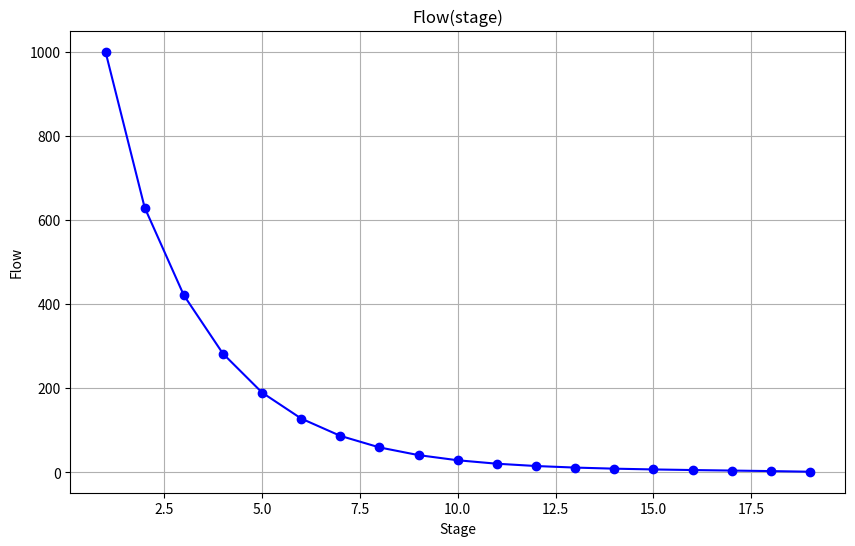
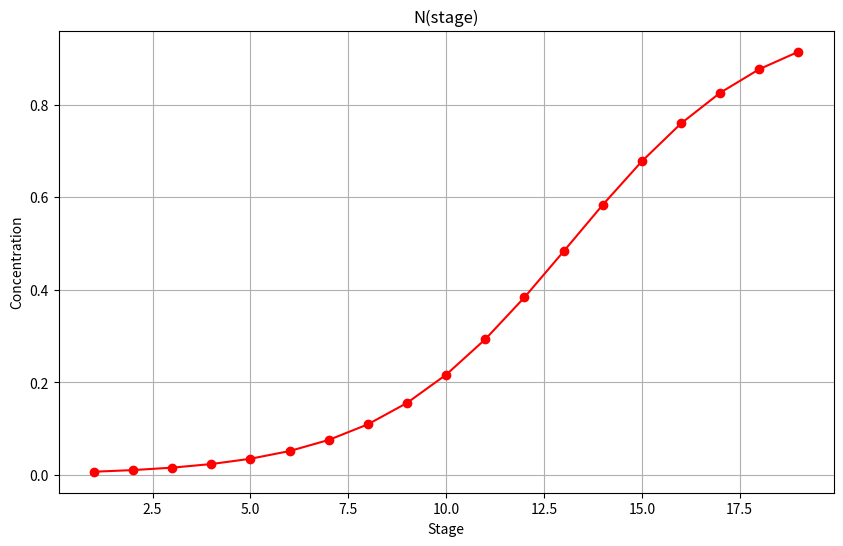

The script that saved these images, in order:
# Solving simple things for the entire cascade, using only simple parameters
import matplotlib.pyplot as plt


def find_waste(p, l, np, nl):
    return l - p, (nl*l-np*p)/(l-p)


def calc_stage(alpha, n_in, p, np):
    flow_s = ((np - n_in) * p) / ((1 - n_in) * n_in)
    R0 = n_in/(1-n_in)
    return flow_s, (alpha*R0)/(1+alpha*R0)


def calc_ideal_flows(alpha, np, p, l, nl, **mode):
    """
    Calculations for ideal cascade, with different modes for different questions
    :param alpha: A constant alpha value for all stages
    :param np: The desired final product concentration
    :param p: The desired final product amount (KG)
    :param l: The input flow of material (Kg/Day)
    :param nl: The input material concentration of the desired isotope
    :param mode: TODO: add different modes which differ in the input parameters
    :return: Flows and concentrations through the cascade
    """
    flows, concentrations = [l], [nl]
    beta = (alpha+1)/(alpha-1)
    elements = 0
    while concentrations[-1] < np:
        elements += 1
        flow_s, n_out = calc_stage(alpha, concentrations[-1], p, np)
        flows.append(beta*flow_s)
        concentrations.append(n_out)

    print(f"The separation process used {elements} stages to reach goal ({p},{np})")
    w, nw = find_waste(p, l, np, nl)
    print(f"The final waste of the process is ({w}, {round(nw, 4)})")

    return flows, concentrations


def main():
    flows, concentrations = calc_ideal_flows(1.5, 0.9, 1, 1000, 1/140)
    stages = list(range(1, len(flows) + 1))

    # Plot the flow per stage
    plt.figure(figsize=(10, 6))
    plt.plot(stages, flows, marker='o', linestyle='-', color='b')
    plt.xlabel('Stage')
    plt.ylabel('Flow')
    plt.title('Flow(stage)')
    plt.grid(True)
    plt.show()

    # Plot the concentration per stage
    plt.figure(figsize=(10, 6))
    plt.plot(stages, concentrations, marker='o', linestyle='-', color='r')
    plt.xlabel('Stage')
    plt.ylabel('Concentration')
    plt.title('N(stage)')
    plt.grid(True)
    plt.show()


if __name__ == '__main__':
    main()
